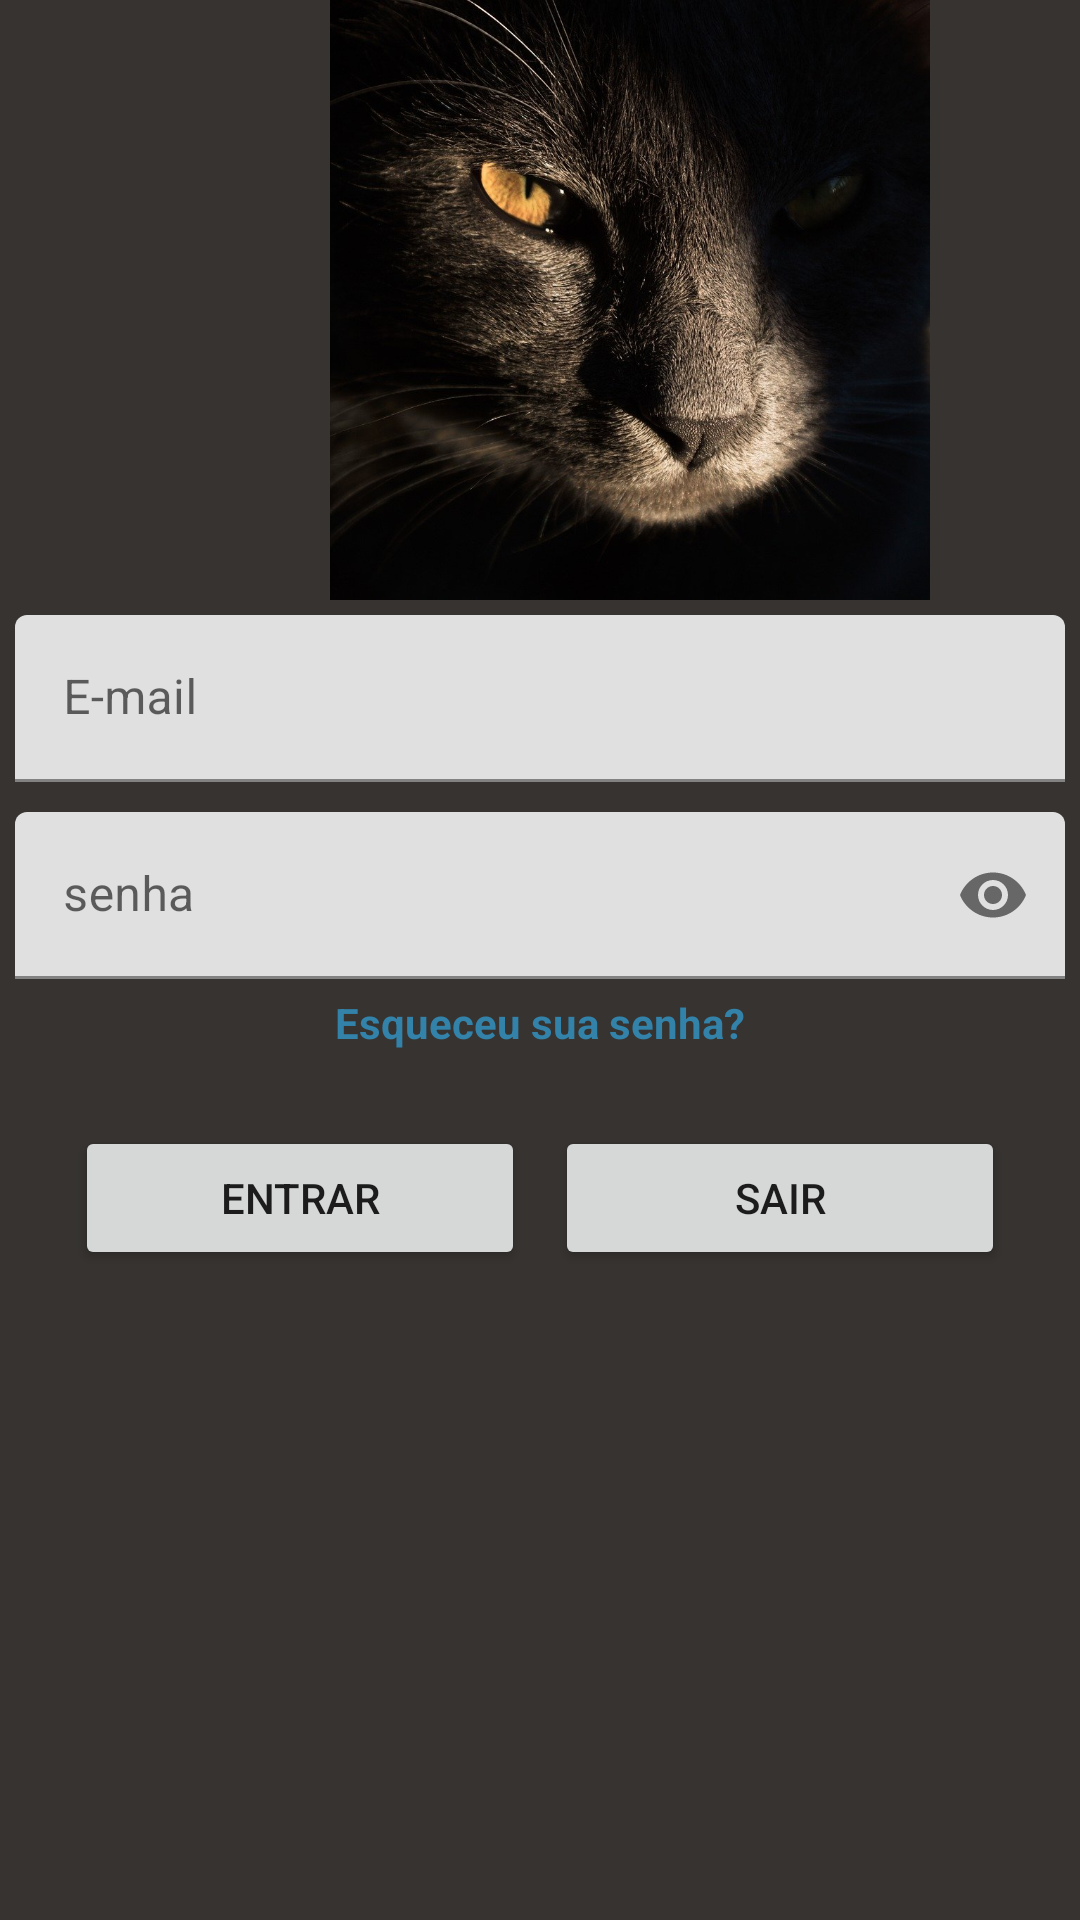

The Android layout XML behind this screen, and the referenced resources:
<!-- AndroidManifest.xml: application theme Theme.AppJorge -->
<!-- res/layout/activity_login.xml -->
<?xml version="1.0" encoding="utf-8"?>
<LinearLayout xmlns:android="http://schemas.android.com/apk/res/android"
    xmlns:app="http://schemas.android.com/apk/res-auto"
    xmlns:tools="http://schemas.android.com/tools"
    android:layout_width="match_parent"
    android:layout_height="match_parent"
    android:background="#363330"
    android:orientation="vertical"
    tools:context=".LoginActivity">

    <RelativeLayout
        android:layout_width="match_parent"
        android:layout_height="match_parent">

        <ImageView
            android:layout_marginLeft="110dp"
            android:id="@+id/gato"
            android:layout_width="200dp"
            android:layout_height="200dp"

            android:scaleType="centerCrop"
            android:src="@drawable/cat"
            />

        <com.google.android.material.textfield.TextInputLayout
            android:layout_margin="5dp"
            android:id="@+id/idEmail"
            android:layout_width="match_parent"
            android:layout_height="wrap_content"
            android:layout_below="@+id/gato"
            android:hint="E-mail"
            app:endIconMode="clear_text"
            app:startIconDrawable="@drawable/baseline_email">

            <com.google.android.material.textfield.TextInputEditText
                android:layout_width="match_parent"
                android:layout_height="wrap_content"
                android:inputType="textEmailAddress" />
        </com.google.android.material.textfield.TextInputLayout>

        <com.google.android.material.textfield.TextInputLayout
            android:layout_margin="5dp"
            android:id="@+id/idSenha"
            android:layout_width="match_parent"
            android:layout_height="wrap_content"
            android:layout_below="@+id/idEmail"
            android:hint="senha"
            app:endIconMode="password_toggle"
            app:startIconDrawable="@drawable/baseline_lock">

            <com.google.android.material.textfield.TextInputEditText
                android:layout_width="match_parent"
                android:layout_height="wrap_content"
                android:inputType="textPassword" />
        </com.google.android.material.textfield.TextInputLayout>

        <TextView
            android:id="@+id/idESenha"
            android:layout_width="match_parent"
            android:layout_height="wrap_content"
            android:layout_below="@+id/idSenha"
            android:text="Esqueceu sua senha?"
            android:textAlignment="center"
            android:textColor="#3282AA"
            android:textStyle="bold" />

        <LinearLayout
            android:layout_margin="20dp"
            android:layout_width="match_parent"
            android:layout_height="wrap_content"
            android:layout_below="@+id/idESenha"
            android:orientation="horizontal">

            <Button
                android:layout_margin="5dp"
                android:id="@+id/idbtnEntrar"
                style="@style/ShapeAppearanceOverlay.Material3.FloatingActionButton"
                android:layout_width="wrap_content"
                android:layout_height="wrap_content"
                android:layout_weight="1"
                android:text="Entrar" />

            <Button
                android:layout_margin="5dp"
                android:id="@+id/idbtnSair"
                style="@style/ShapeAppearanceOverlay.Material3.FloatingActionButton"
                android:layout_width="wrap_content"
                android:layout_height="wrap_content"
                android:layout_weight="1"
                android:text="Sair" />
        </LinearLayout>
    </RelativeLayout>
</LinearLayout>
<!-- resources referenced by this layout -->
<resources>
  <!-- drawable cat: jpg bitmap (drawable, 152450 bytes) -->
  <style name="Theme.AppJorge" parent="Theme.MaterialComponents.DayNight.DarkActionBar">
          
          <item name="colorPrimary">@color/purple_500</item>
          <item name="colorPrimaryVariant">@color/purple_700</item>
          <item name="colorOnPrimary">@color/white</item>
          
          <item name="colorSecondary">@color/teal_200</item>
          <item name="colorSecondaryVariant">@color/teal_700</item>
          <item name="colorOnSecondary">@color/black</item>
          
          <item name="android:statusBarColor">?attr/colorPrimaryVariant</item>
          
      </style>
  <!-- not gathered from this repository: default colours our renderer supplied (Android Studio template values) -->
  <color name="purple_500">#FF6200EE</color>
  <color name="purple_700">#FF3700B3</color>
  <color name="teal_200">#FF03DAC5</color>
  <color name="teal_700">#FF018786</color>
  <color name="black">#FF000000</color>
  <color name="white">#FFFFFFFF</color>
</resources>
